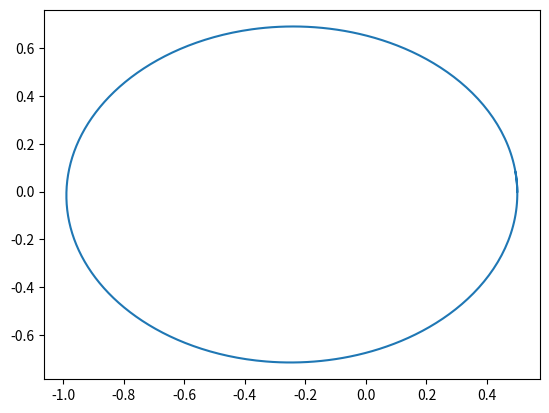

The matplotlib source for this figure:
#feynman lectures on physics: vol. 1, chapter 9-7
import numpy as np
from matplotlib import pyplot as plt

n_pts = 410
x = [0] * n_pts
x[0] = 0.5
y = [0] * n_pts
vx = 0
vy = 1.630
h = 0.01
rc = (np.sqrt(x[0] ** 2 + y[0] ** 2)) ** 3
print(0, x[0], y[0], vx, vy, rc)

for i in range(1, n_pts):
    vx = vx - h * (x[i - 1] / rc)
    vy = vy - h * (y[i - 1] / rc)
    x[i] = x[i - 1] + h * vx
    y[i] = y[i - 1] + h * vy
    rc = (np.sqrt(x[i] ** 2 + y[i] ** 2)) ** 3
    print(i * h, x[i], y[i], vx, vy, rc)

plt.plot(x, y)
plt.show()


